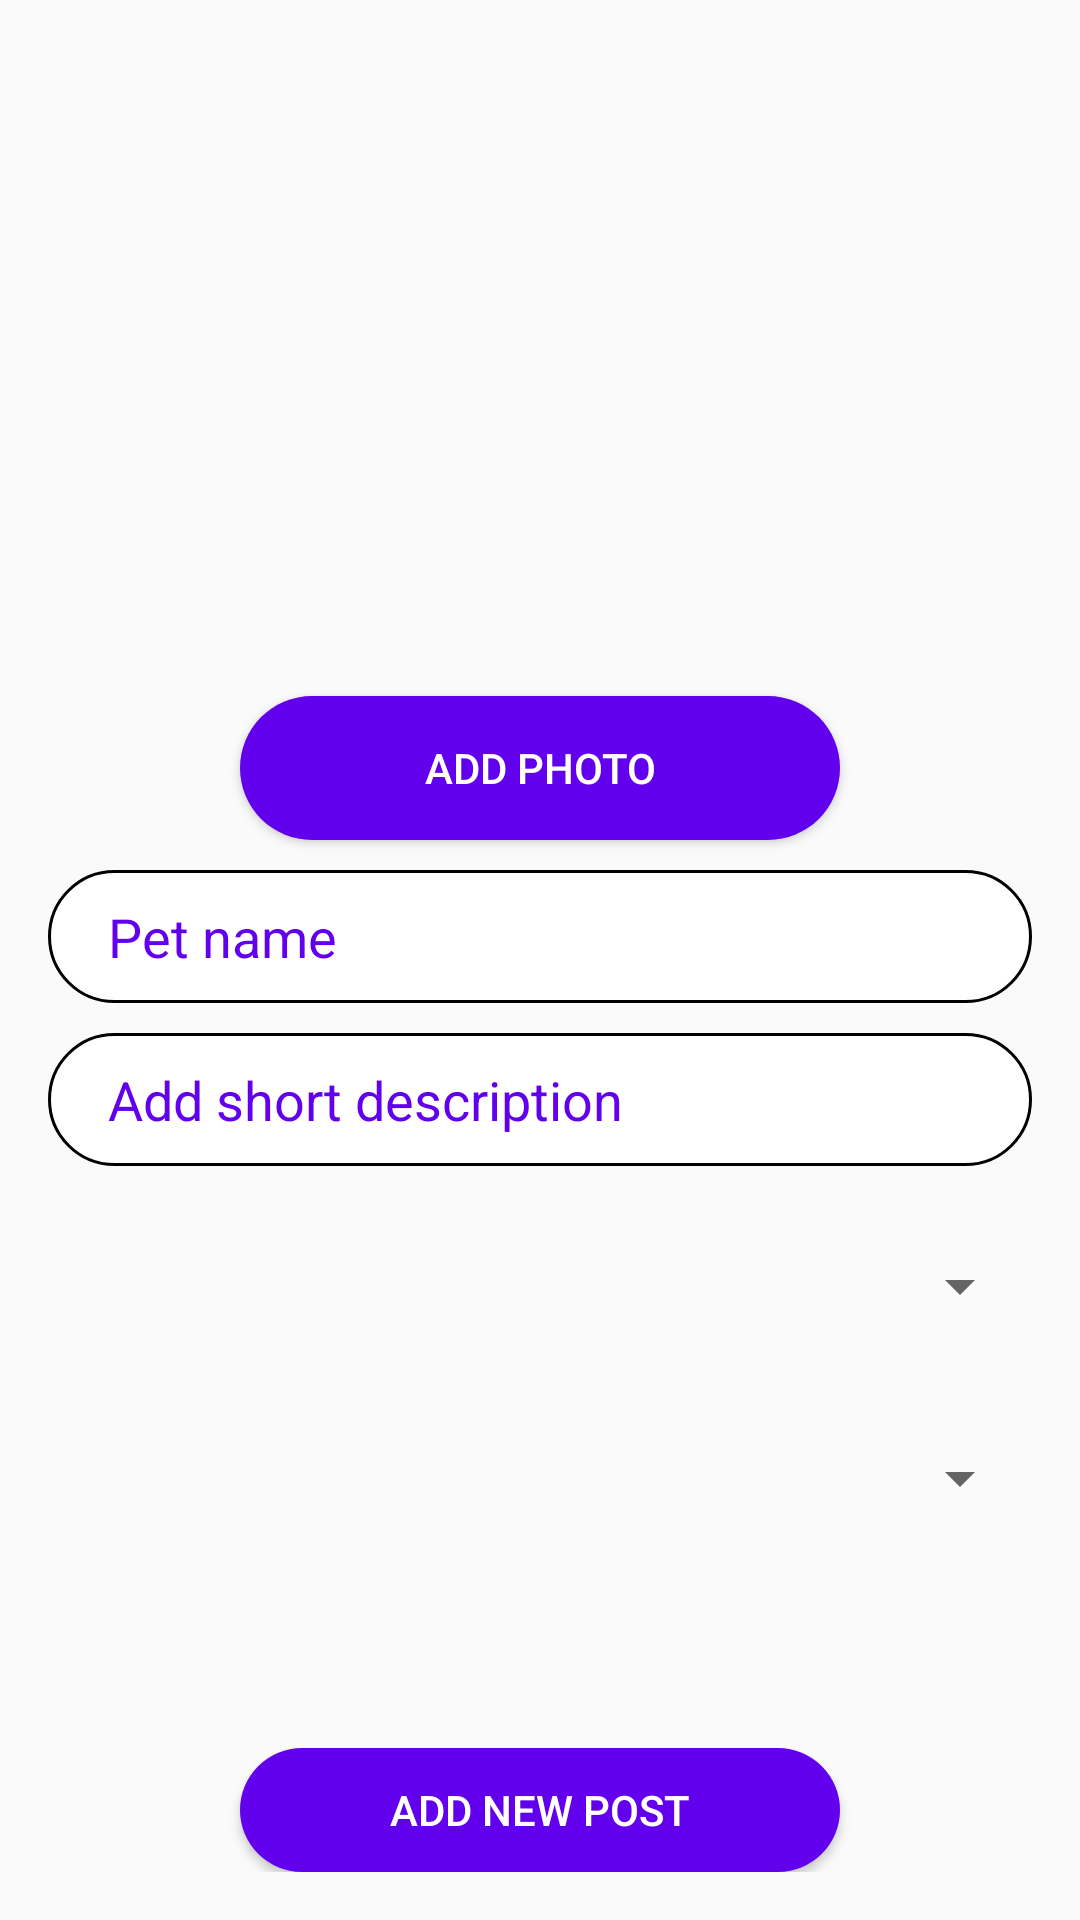

Write the Android layout XML for this screen, with the resource values it uses.
<!-- AndroidManifest.xml: application theme Theme.FindPet -->
<!-- res/layout/fragment_add_post.xml -->
<?xml version="1.0" encoding="utf-8"?>
<RelativeLayout xmlns:android="http://schemas.android.com/apk/res/android"
    android:layout_width="match_parent"
    android:layout_height="match_parent"
    xmlns:app="http://schemas.android.com/apk/res-auto"
    android:theme="@style/Theme.FindPet"
    android:padding="@dimen/fragmentPadding">

    <ImageView
        android:id="@+id/addPost_petPicture"
        android:layout_width="300dp"
        android:layout_height="@dimen/userSettings_userImage"
        android:src="@mipmap/ic_launcher_round"
        android:scaleType="centerCrop"
        android:layout_centerHorizontal="true"/>

    <Button
        android:id="@+id/addPost_btnAddPicture"
        android:layout_width="200dp"
        android:layout_height="wrap_content"
        android:layout_below="@+id/addPost_petPicture"
        android:layout_centerHorizontal="true"
        android:layout_marginTop="@dimen/fab_margin"
        android:background="@drawable/round_button"
        android:paddingLeft="@dimen/fragmentPadding"
        android:paddingRight="@dimen/fragmentPadding"
        android:text="@string/add_photo"
        android:textColor="@color/design_default_color_on_primary" />

    <EditText
        android:id="@+id/addPost_petName"
        android:layout_width="match_parent"
        android:layout_height="wrap_content"
        android:layout_marginTop="10dp"
        android:background="@drawable/round_input"
        android:hint="@string/pet_name"
        android:textColor="@color/design_default_color_primary"
        android:textColorHint="@color/design_default_color_primary"
        android:layout_below="@+id/addPost_btnAddPicture"/>

    <EditText
        android:id="@+id/addPost_description"
        android:layout_below="@+id/addPost_petName"
        android:layout_width="match_parent"
        android:layout_height="wrap_content"
        android:layout_marginTop="10dp"
        android:background="@drawable/round_input"
        android:hint="@string/add_short_description"
        android:textColor="@color/design_default_color_primary"
        android:textColorHint="@color/design_default_color_primary"/>

    <Spinner
        android:id="@+id/addPost_caseTypeSpinner"
        android:layout_width="match_parent"
        android:layout_height="48dp"
        android:layout_marginTop="@dimen/fab_margin"
        android:layout_below="@+id/addPost_description" />

    <Spinner
        android:id="@+id/addPost_petTypeSpinner"
        android:layout_width="match_parent"
        android:layout_height="48dp"
        android:layout_marginBottom="@dimen/fab_margin"
        android:layout_marginTop="@dimen/fab_margin"
        android:layout_below="@+id/addPost_caseTypeSpinner"/>

    <Button
        android:id="@+id/addPost_btnAddNewPost"
        android:layout_width="200dp"
        android:layout_height="wrap_content"
        android:layout_below="@+id/addPost_petTypeSpinner"
        android:layout_centerHorizontal="true"
        android:layout_marginTop="50dp"
        android:background="@drawable/round_button"
        android:paddingLeft="@dimen/fragmentPadding"
        android:paddingRight="@dimen/fragmentPadding"
        android:text="@string/add_new_post"
        android:textColor="@color/design_default_color_on_primary" />




</RelativeLayout>
<!-- resources referenced by this layout -->
<resources>
  <dimen name="fab_margin">16dp</dimen>
  <dimen name="fragmentPadding">16dp</dimen>
  <dimen name="userSettings_userImage">200dp</dimen>
  <!-- drawable round_button (drawable) -->
  <?xml version="1.0" encoding="utf-8"?>
  <shape xmlns:android="http://schemas.android.com/apk/res/android"
      android:shape="rectangle">
      <solid android:color="@color/design_default_color_primary" />
      <corners android:bottomRightRadius="100dp"
          android:bottomLeftRadius="100dp"
          android:topRightRadius="100dp"
          android:topLeftRadius="100dp"/>
  </shape>
  <!-- drawable round_input (drawable) -->
  <?xml version="1.0" encoding="utf-8"?>
  <shape xmlns:android="http://schemas.android.com/apk/res/android"
      android:shape="rectangle">
  
      
      <solid
          android:color="@color/design_default_color_background" >
      </solid>
  
      
      <stroke
          android:width="1dp">
      </stroke>
  
      
      <corners
          android:radius="100dp"   >
      </corners>
  
      <padding
          android:bottom="10dp"
          android:left="20dp"
          android:right="20dp"
          android:top="10dp"/>
  
  </shape>
  <string name="add_new_post">Add New Post</string>
  <string name="add_photo">Add photo</string>
  <string name="add_short_description">Add short description</string>
  <string name="pet_name">Pet name</string>
  <style name="Theme.FindPet" parent="Theme.AppCompat.Light.DarkActionBar">
          
          <item name="colorPrimary">@color/blue</item>
          <item name="colorPrimaryVariant">@color/purple_700</item>
          <item name="colorOnPrimary">@color/white</item>
          
          <item name="colorSecondary">@color/teal_200</item>
          <item name="colorSecondaryVariant">@color/teal_700</item>
          <item name="colorOnSecondary">@color/black</item>
          
          <item name="android:statusBarColor" tools:targetApi="l">?attr/colorPrimaryVariant</item>
          
      </style>
  <color name="blue">#2593F1</color>
  <color name="purple_700">#FF3700B3</color>
  <color name="white">#FFFFFFFF</color>
  <color name="teal_200">#FF03DAC5</color>
  <color name="teal_700">#FF018786</color>
  <color name="black">#FF000000</color>
</resources>
